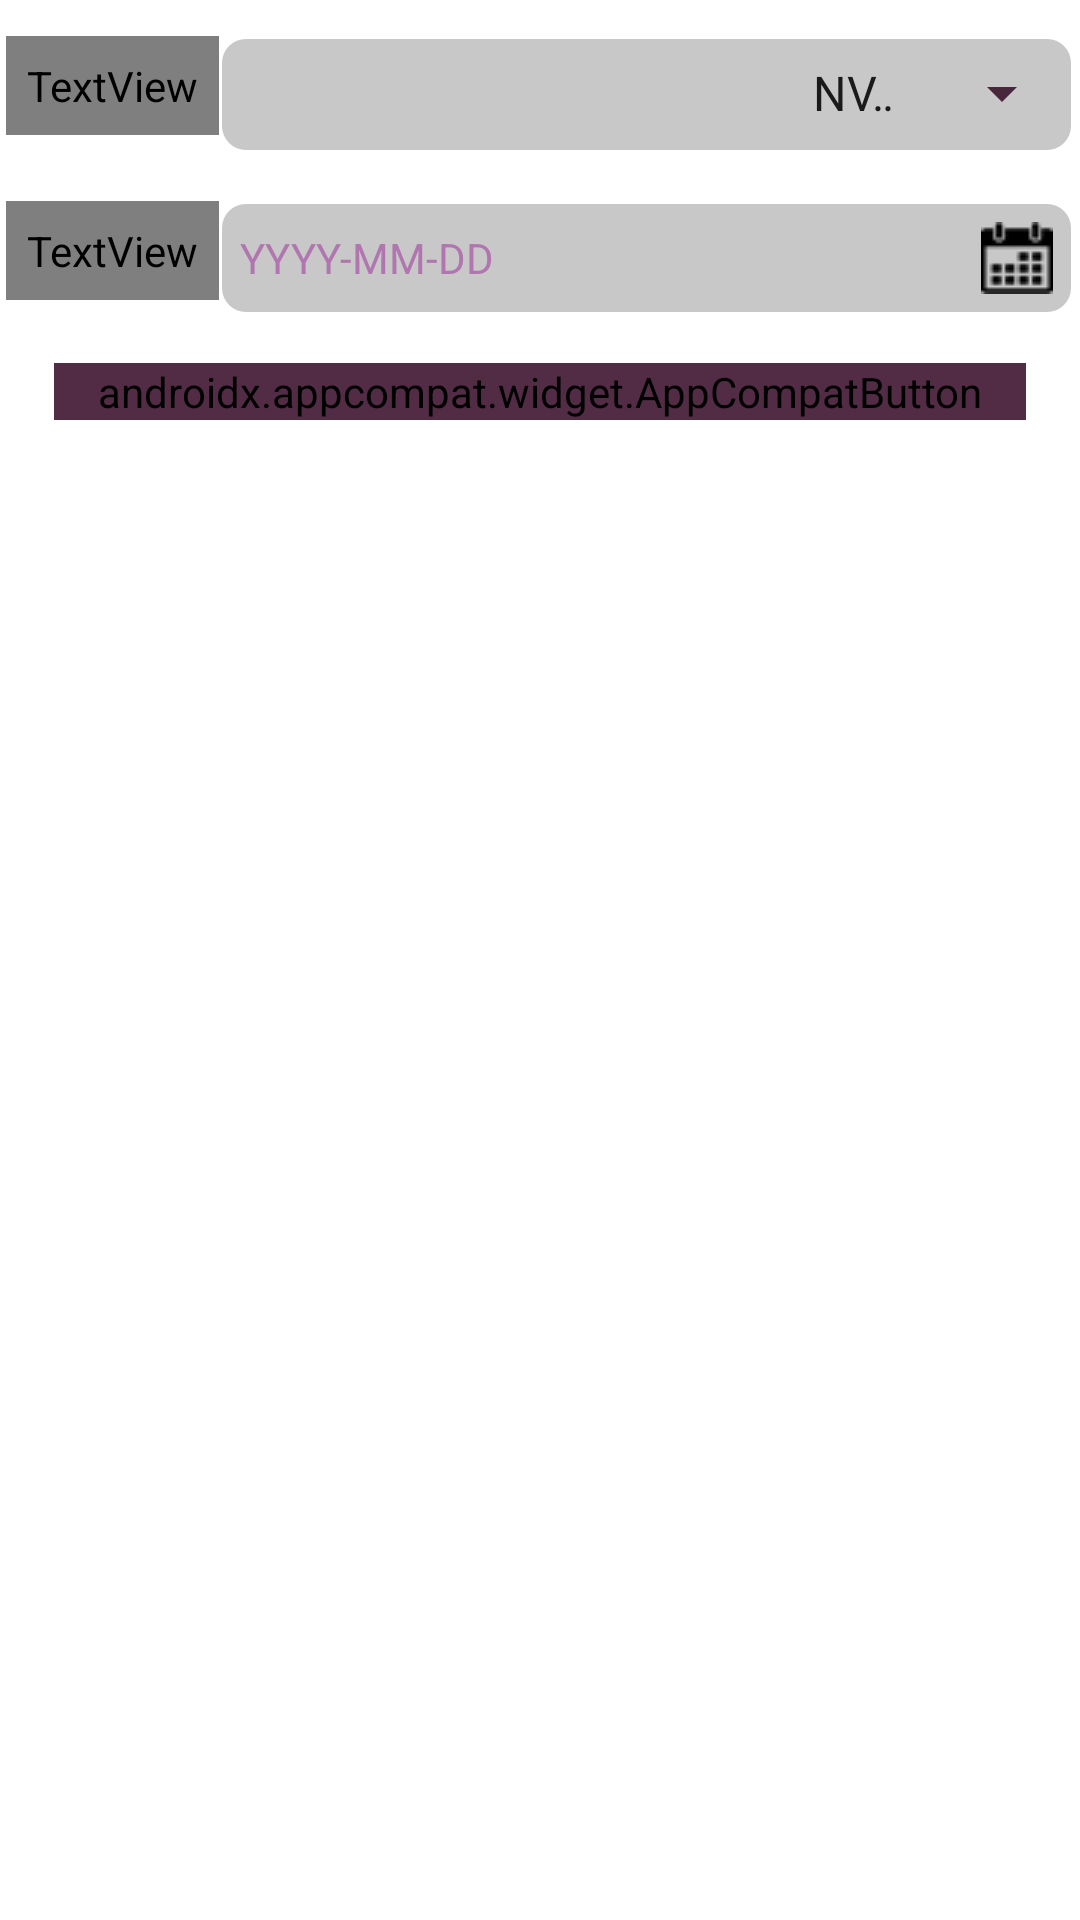

Android layout source for this screen:
<!-- AndroidManifest.xml: application theme Theme.StockAnalytica -->
<!-- res/layout/fragment_stock_analysis.xml -->
<?xml version="1.0" encoding="utf-8"?>
<androidx.constraintlayout.widget.ConstraintLayout xmlns:android="http://schemas.android.com/apk/res/android"
    xmlns:app="http://schemas.android.com/apk/res-auto"
    xmlns:tools="http://schemas.android.com/tools"
    android:layout_width="match_parent"
    android:layout_height="match_parent"
    android:background="@color/white"
    android:padding="2dp"
    tools:context=".fragments.StockAnalysisFragment">

    <ProgressBar
        android:id="@+id/pb4"
        android:layout_width="wrap_content"
        android:layout_height="wrap_content"
        android:visibility="gone"
        app:layout_constraintBottom_toBottomOf="parent"
        app:layout_constraintEnd_toEndOf="parent"
        app:layout_constraintStart_toStartOf="parent"
        app:layout_constraintTop_toBottomOf="@+id/submit_button" />

    <TextView
        android:id="@+id/textView6"
        android:layout_width="wrap_content"
        android:layout_height="wrap_content"
        android:layout_marginTop="10dp"
        android:fontFamily="@font/montserrat_semibold"
        android:padding="7dp"
        android:text="Select the Ticker:"
        android:textColor="@color/black"
        android:textSize="16sp"
        app:layout_constraintStart_toStartOf="parent"
        app:layout_constraintTop_toTopOf="parent" />

    <LinearLayout
        android:id="@+id/linearLayout"
        android:layout_width="0dp"
        android:layout_height="wrap_content"
        android:layout_marginTop="10dp"
        android:background="@drawable/edittext_bg"
        android:orientation="horizontal"
        android:weightSum="1.5"
        app:layout_constraintEnd_toEndOf="parent"
        app:layout_constraintStart_toEndOf="@+id/textView6"
        app:layout_constraintTop_toTopOf="parent">

        <TextView
            android:id="@+id/ticker_label_stock"
            android:layout_width="0dp"
            android:layout_height="wrap_content"
            android:layout_weight="1"
            android:padding="10dp"
            android:textColor="@color/primary"
            android:textSize="14sp" />

        <androidx.appcompat.widget.AppCompatSpinner
            android:id="@+id/ticker_spinner_stock"
            android:layout_width="0dp"
            android:layout_height="wrap_content"
            android:layout_weight="0.5"
            android:backgroundTint="@color/primary"
            android:entries="@array/company_options" />
    </LinearLayout>

    <TextView
        android:id="@+id/date_label"
        android:layout_width="wrap_content"
        android:layout_height="wrap_content"
        android:layout_marginTop="16dp"
        android:fontFamily="@font/montserrat_semibold"
        android:padding="7dp"
        android:text="Select Date:"
        android:textAppearance="@style/TextAppearance.AppCompat.Medium"
        android:textColor="@color/black"
        android:textSize="16sp"
        app:layout_constraintStart_toStartOf="parent"
        app:layout_constraintTop_toBottomOf="@+id/linearLayout" />

    <EditText
        android:id="@+id/date_input"
        android:layout_width="0dp"
        android:layout_height="wrap_content"
        android:layout_marginTop="16dp"
        android:background="@drawable/edittext_bg"
        android:drawableEnd="@drawable/ic_calendar"
        android:focusable="false"
        android:hint="YYYY-MM-DD"
        android:inputType="none"
        android:padding="7dp"
        android:textColor="@color/black"
        android:textColorHint="@color/colorAccent"
        android:textSize="14sp"
        app:layout_constraintEnd_toEndOf="parent"
        app:layout_constraintStart_toEndOf="@+id/date_label"
        app:layout_constraintTop_toBottomOf="@+id/linearLayout" />

    <androidx.appcompat.widget.AppCompatButton
        android:id="@+id/submit_button"
        android:layout_width="match_parent"
        android:layout_height="wrap_content"
        android:layout_margin="16dp"
        android:layout_marginTop="20dp"
        android:background="@drawable/gradient_bg"
        android:backgroundTint="#512C44"
        android:fontFamily="@font/montserrat_semibold"
        android:text="Check Stock Details"
        android:textColor="@color/white"
        android:textSize="16sp"
        app:layout_constraintEnd_toEndOf="parent"
        app:layout_constraintStart_toStartOf="parent"
        app:layout_constraintTop_toBottomOf="@+id/date_input" />

    <TableLayout
        android:id="@+id/response_table"
        android:layout_width="match_parent"
        android:layout_height="wrap_content"
        android:layout_margin="7dp"
        android:layout_marginTop="14dp"
        android:backgroundTint="@color/primaryDark"
        android:gravity="center"
        android:visibility="gone"
        app:layout_constraintBottom_toBottomOf="parent"
        app:layout_constraintEnd_toEndOf="parent"
        app:layout_constraintStart_toStartOf="parent"
        app:layout_constraintTop_toBottomOf="@+id/submit_button">

    </TableLayout>

</androidx.constraintlayout.widget.ConstraintLayout>
<!-- resources referenced by this layout -->
<resources>
  <string-array name="company_options">
          <item>NVDA</item>
          <item>IBM</item>
          <item>META</item>
          <item>AAPL</item>
          <item>NIU</item>
          <item>WMT</item>
          <item>ARKF</item>
          <item>DOCU</item>
          <item>SKLZ</item>
          <item>PCAR</item>
          <item>MASS</item>
          <item>PSTI</item>
          <item>SPFR</item>
          <item>TREE</item>
          <item>PHR</item>
          <item>IRDM</item>
          <item>BEAM</item>
          <item>ARKW</item>
          <item>GOOGL</item>
          <item>ARKK</item>
          <item>ARKG</item>
          <item>PSTG</item>
          <item>IONS</item>
          <item>SYRS</item>
          <item>MRNA</item>
          <item>PFE</item>
          <item>JNJ</item>
          <item>DDD</item>
          <item>COST</item>
          <item>KR</item>
          <item>JPM</item>
          <item>BAC</item>
          <item>HSBC</item>
      </string-array>
  <color name="black">#FF000000</color>
  <color name="colorAccent">#B176AF</color>
  <color name="primary">#48263c</color>
  <color name="primaryDark">#3E1C32</color>
  <color name="white">#FFFFFFFF</color>
  <!-- drawable edittext_bg (drawable) -->
  <?xml version="1.0" encoding="utf-8"?>
  <shape xmlns:android="http://schemas.android.com/apk/res/android"
      android:shape="rectangle">
      <solid android:color="#C8C8C8" />
      <corners android:radius="8dp" />
      <stroke
          android:width="2dp"
          android:color="@android:color/transparent" />
  </shape>
  <!-- drawable gradient_bg (drawable) -->
  <?xml version="1.0" encoding="utf-8"?>
  <shape xmlns:android="http://schemas.android.com/apk/res/android">
      <gradient
          android:centerColor="@color/primary"
          android:endColor="@color/primaryDark"
          android:startColor="@color/primaryDark" />
  
      <corners android:radius="18dp" />
  </shape>
  <!-- drawable ic_calendar: png bitmap (drawable, 722 bytes) -->
  <style name="Theme.StockAnalytica" parent="Theme.MaterialComponents.Light.NoActionBar">
          <item name="windowActionBar">false</item>
          <item name="windowNoTitle">true</item>
          <item name="colorPrimary">@color/primary</item>
          <item name="colorPrimaryDark">@color/primaryDark</item>
          <item name="colorAccent">@color/colorAccent</item>
      </style>
</resources>
